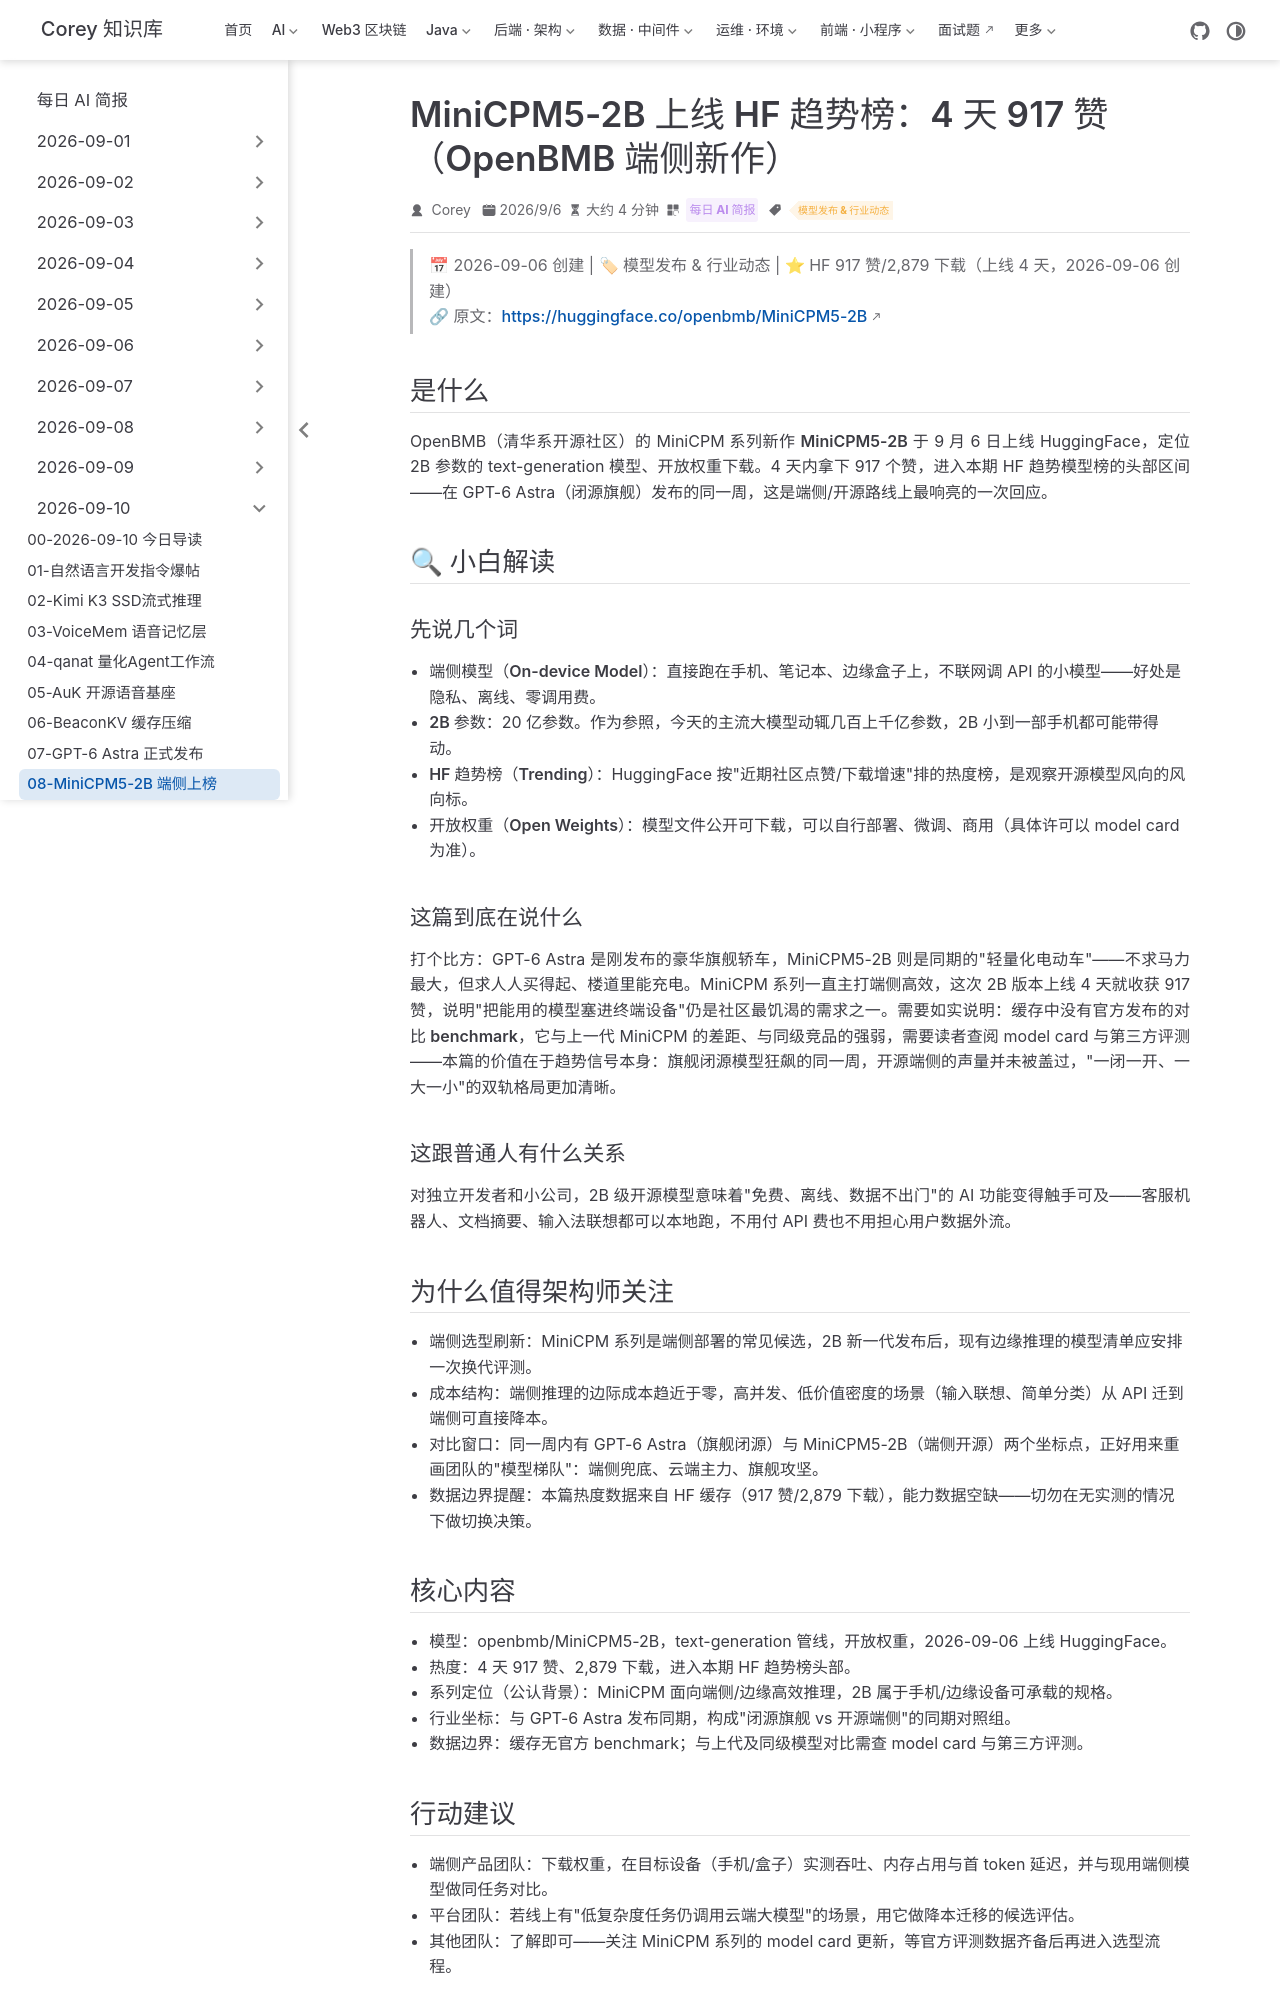

repository: code-corey/code-corey.github.io · page: News/2026-09-10/08-minicpm5-2b-hf-trending.html · generator: jekyll

---
title: "MiniCPM5-2B 上线 HF 趋势榜：4 天 917 赞（OpenBMB 端侧新作）"
shortTitle: "MiniCPM5-2B 端侧上榜"
sidebarGroup: "2026-09-10"
order: 8
date: 2026-09-06
category:
  - "每日 AI 简报"
tag:
  - "模型发布 & 行业动态"
description: "OpenBMB 发布 MiniCPM5-2B，4 天 HF 917 赞登趋势榜头部；与 GPT-6 Astra 同期形成闭源旗舰 vs 开源端侧的对照组。"
---

# MiniCPM5-2B 上线 HF 趋势榜：4 天 917 赞（OpenBMB 端侧新作，与 GPT-6 Astra 同期发布的开源对照）

> 📅 2026-09-06 创建 | 🏷 模型发布 & 行业动态 | ⭐ HF 917 赞/2,879 下载（上线 4 天，2026-09-06 创建）
> 🔗 原文：https://huggingface.co/openbmb/MiniCPM5-2B

## 是什么

OpenBMB（清华系开源社区）的 MiniCPM 系列新作 **MiniCPM5-2B** 于 9 月 6 日上线 HuggingFace，定位 2B 参数的 text-generation 模型、开放权重下载。4 天内拿下 917 个赞，进入本期 HF 趋势模型榜的头部区间——在 GPT-6 Astra（闭源旗舰）发布的同一周，这是端侧/开源路线上最响亮的一次回应。

## 🔍 小白解读

### 先说几个词

- **端侧模型（On-device Model）**：直接跑在手机、笔记本、边缘盒子上，不联网调 API 的小模型——好处是隐私、离线、零调用费。
- **2B 参数**：20 亿参数。作为参照，今天的主流大模型动辄几百上千亿参数，2B 小到一部手机都可能带得动。
- **HF 趋势榜（Trending）**：HuggingFace 按"近期社区点赞/下载增速"排的热度榜，是观察开源模型风向的风向标。
- **开放权重（Open Weights）**：模型文件公开可下载，可以自行部署、微调、商用（具体许可以 model card 为准）。

### 这篇到底在说什么

打个比方：GPT-6 Astra 是刚发布的豪华旗舰轿车，MiniCPM5-2B 则是同期的"轻量化电动车"——不求马力最大，但求人人买得起、楼道里能充电。MiniCPM 系列一直主打端侧高效，这次 2B 版本上线 4 天就收获 917 赞，说明"把能用的模型塞进终端设备"仍是社区最饥渴的需求之一。需要如实说明：**缓存中没有官方发布的对比 benchmark**，它与上一代 MiniCPM 的差距、与同级竞品的强弱，需要读者查阅 model card 与第三方评测——本篇的价值在于趋势信号本身：旗舰闭源模型狂飙的同一周，开源端侧的声量并未被盖过，"一闭一开、一大一小"的双轨格局更加清晰。

### 这跟普通人有什么关系

对独立开发者和小公司，2B 级开源模型意味着"免费、离线、数据不出门"的 AI 功能变得触手可及——客服机器人、文档摘要、输入法联想都可以本地跑，不用付 API 费也不用担心用户数据外流。

## 为什么值得架构师关注

- **端侧选型刷新**：MiniCPM 系列是端侧部署的常见候选，2B 新一代发布后，现有边缘推理的模型清单应安排一次换代评测。
- **成本结构**：端侧推理的边际成本趋近于零，高并发、低价值密度的场景（输入联想、简单分类）从 API 迁到端侧可直接降本。
- **对比窗口**：同一周内有 GPT-6 Astra（旗舰闭源）与 MiniCPM5-2B（端侧开源）两个坐标点，正好用来重画团队的"模型梯队"：端侧兜底、云端主力、旗舰攻坚。
- **数据边界提醒**：本篇热度数据来自 HF 缓存（917 赞/2,879 下载），能力数据空缺——切勿在无实测的情况下做切换决策。
